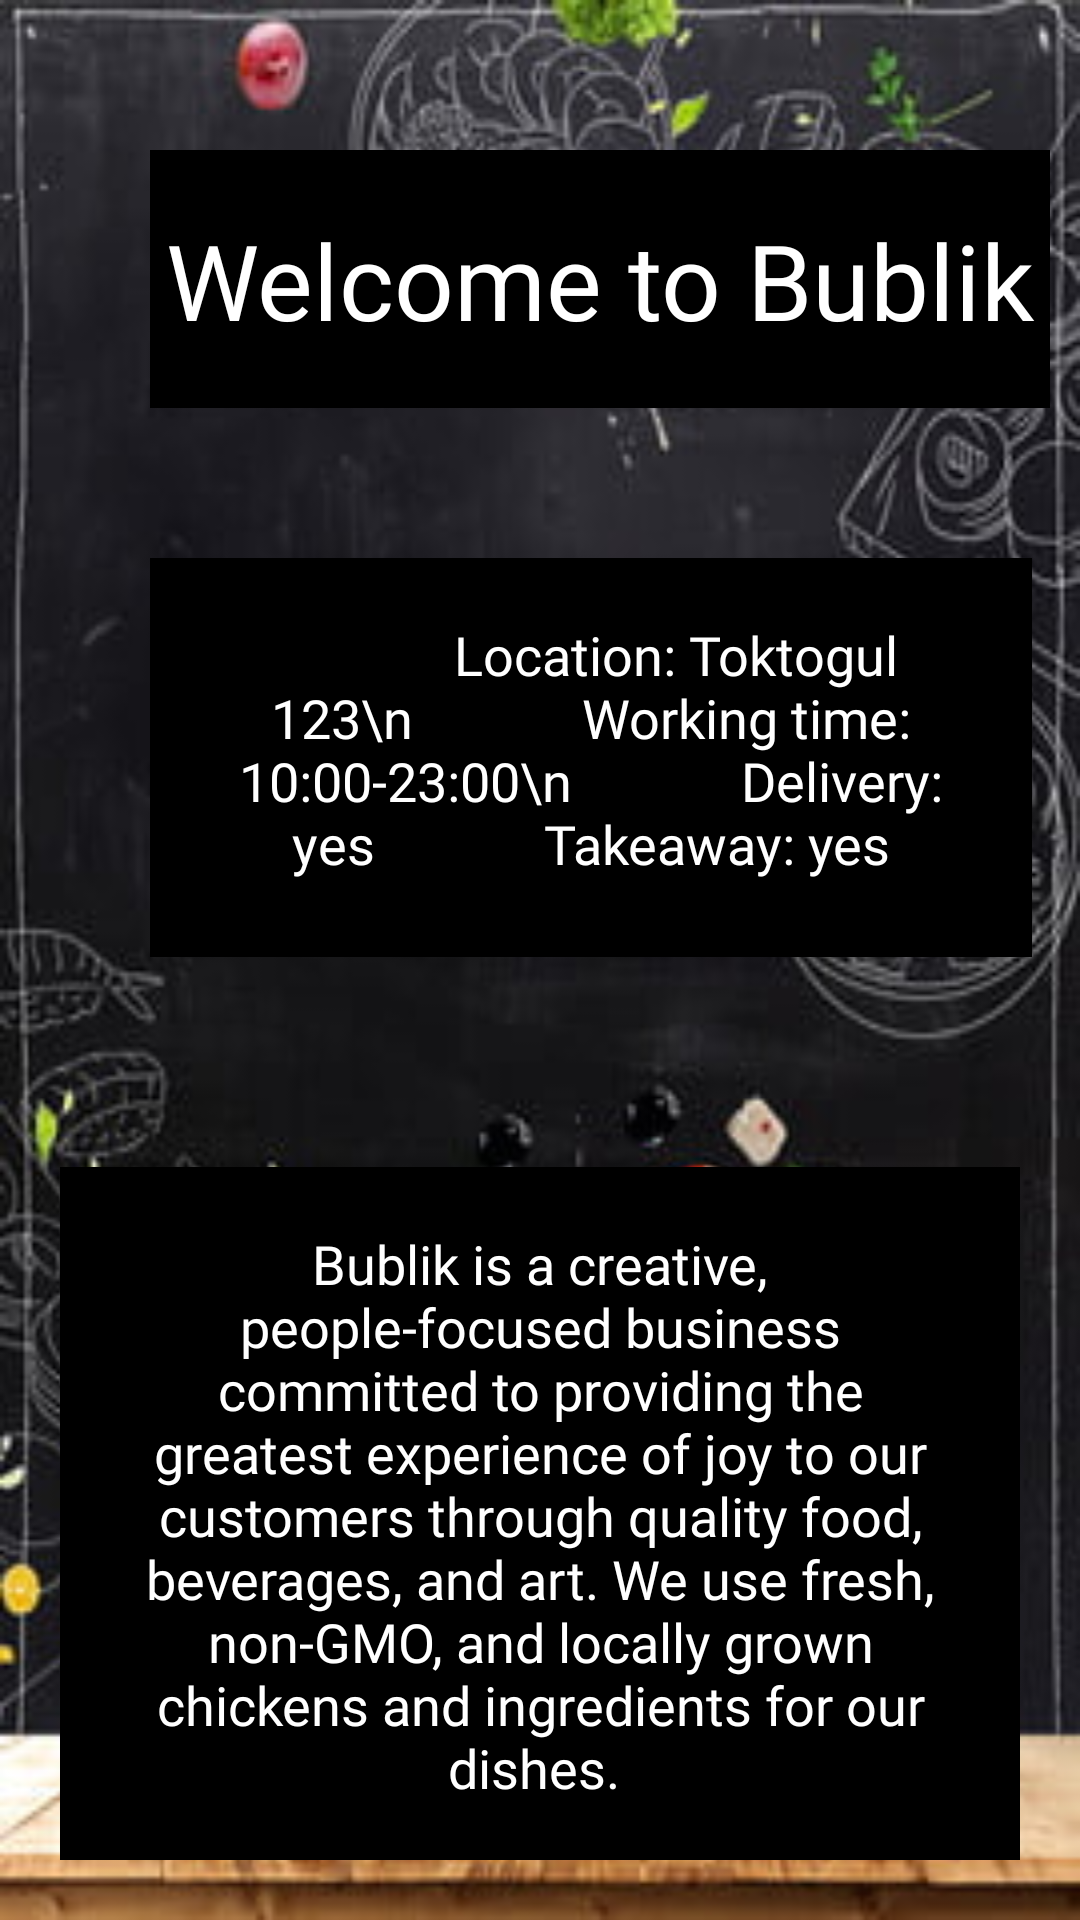

Reconstruct the res/layout file that produces this screen, plus the resources it refers to.
<!-- AndroidManifest.xml: application theme Theme.NewFYP -->
<!-- res/layout/activity_info1.xml -->
<?xml version="1.0" encoding="utf-8"?>
<LinearLayout xmlns:android="http://schemas.android.com/apk/res/android"
    xmlns:app="http://schemas.android.com/apk/res-auto"
    xmlns:tools="http://schemas.android.com/tools"
    android:layout_width="match_parent"
    android:layout_height="match_parent"
    tools:context=".Common.Info1"
    android:background="@drawable/foodback2"
    android:orientation="vertical">


    <LinearLayout
        android:layout_width="match_parent"
        android:layout_height="match_parent"
        android:orientation="vertical"
        >

        <TextView
            android:paddingTop="20dp"
            android:id="@+id/welcome"
            android:layout_width="300dp"
            android:layout_height="86dp"
            android:layout_marginLeft="50dp"
            android:layout_marginTop="50dp"
            android:background="@color/black"
            android:fontFamily="@font/alex_brush"
            android:text="Welcome to Bublik"
            android:textAlignment="center"
            android:textColor="@color/white"
            android:textSize="35sp" />


        <TextView
            android:id="@+id/information"
            android:layout_width="294dp"
            android:layout_height="133dp"
            android:layout_margin="50dp"
            android:background="@color/black"
            android:fontFamily="@font/adamina"
            android:padding="20sp"

            android:text="
            Location: Toktogul 123\n
            Working time: 10:00-23:00\n
            Delivery: yes
            Takeaway: yes"
            android:textAlignment="center"
            android:textColor="@color/white"
            android:textSize="18sp" />

        <TextView
            android:id="@+id/cafeDesc"
            android:layout_width="wrap_content"
            android:layout_height="wrap_content"
            android:layout_margin="20dp"
            android:background="@color/black"
            android:fontFamily="@font/adamina"
            android:padding="20sp"
            android:text="Bublik is a creative, people-focused business committed to providing the greatest experience of joy to our customers through quality food, beverages, and art. We use fresh, non-GMO, and locally grown chickens and ingredients for our dishes. "

            android:textAlignment="center"
            android:textColor="@color/white"
            android:textSize="18sp" />

        <Button
            android:id="@+id/button"
            android:layout_width="wrap_content"
            android:layout_height="wrap_content"
            android:text="See products"
            android:backgroundTint="@color/green"
            android:layout_marginLeft="130dp"
            />

    </LinearLayout>
</LinearLayout>
<!-- resources referenced by this layout -->
<resources>
  <color name="black">#FF000000</color>
  <color name="green">#99B898</color>
  <color name="white">#FFFFFFFF</color>
  <!-- drawable foodback2: jpg bitmap (drawable-v24, 27602 bytes) -->
  <style name="Theme.NewFYP" parent="Theme.MaterialComponents.DayNight.NoActionBar">
          
          <item name="colorPrimary">@color/purple_500</item>
          <item name="colorPrimaryVariant">@color/purple_700</item>
          <item name="colorOnPrimary">@color/white</item>
          
          <item name="colorSecondary">@color/teal_200</item>
          <item name="colorSecondaryVariant">@color/teal_700</item>
          <item name="colorOnSecondary">@color/black</item>
          
          <item name="android:statusBarColor" tools:targetApi="l">?attr/colorPrimaryVariant</item>
          
      </style>
  <color name="purple_500">#FF6200EE</color>
  <color name="purple_700">#FF3700B3</color>
  <color name="teal_200">#FF03DAC5</color>
  <color name="teal_700">#FF018786</color>
</resources>
